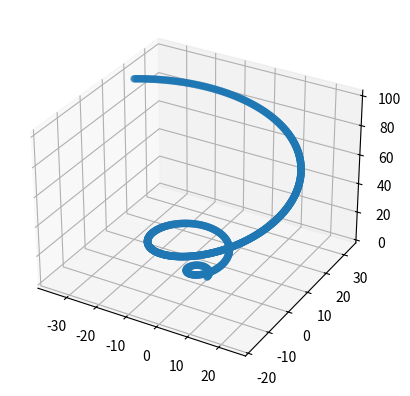

The matplotlib source for this figure:
# -*- coding: utf-8 -*-
"""
Spyder Editor

This is a temporary script file.
"""

import matplotlib.pyplot as plt
import numpy as np
from matplotlib import rc
from mpl_toolkits.mplot3d import Axes3D


t0=0
tf=1000
N=1000
tarr=np.linspace(t0,tf,N)
theta = np.pi/8.
r0=5
phi0=0

rdot0 = .1 #in units of c, we are using a constant rdot
r0phidot0 = .5 #need to figure out units here



rdot = rdot0

rdotarr = rdot * np.ones(N)

r = r0 + rdot*tarr

phidot = r0phidot0/r

phi=(r0phidot0/rdot)*np.log(r/r0)

'''
fig, (ax0,ax1) = plt.subplots(2,1,sharex=True)
ax0.plot(tarr,r,label='$r$')
ax0.plot(tarr,phi,label='$\phi$')
ax0.legend(frameon=False,prop={'size':14})

ax1.plot(tarr,rdotarr,label='$dr/dt$')
ax1.plot(tarr,phidot,label='$d\phi/dt$')
ax1.legend(frameon=False,prop={'size':14})

ax1.set_xlabel('Time')
'''

x = r*np.sin(theta)*np.cos(phi)
y = r*np.sin(theta)*np.sin(phi)
z = r*np.cos(theta)

fig = plt.figure()
ax = fig.add_subplot(111, projection='3d')
ax.scatter(x,y,z)